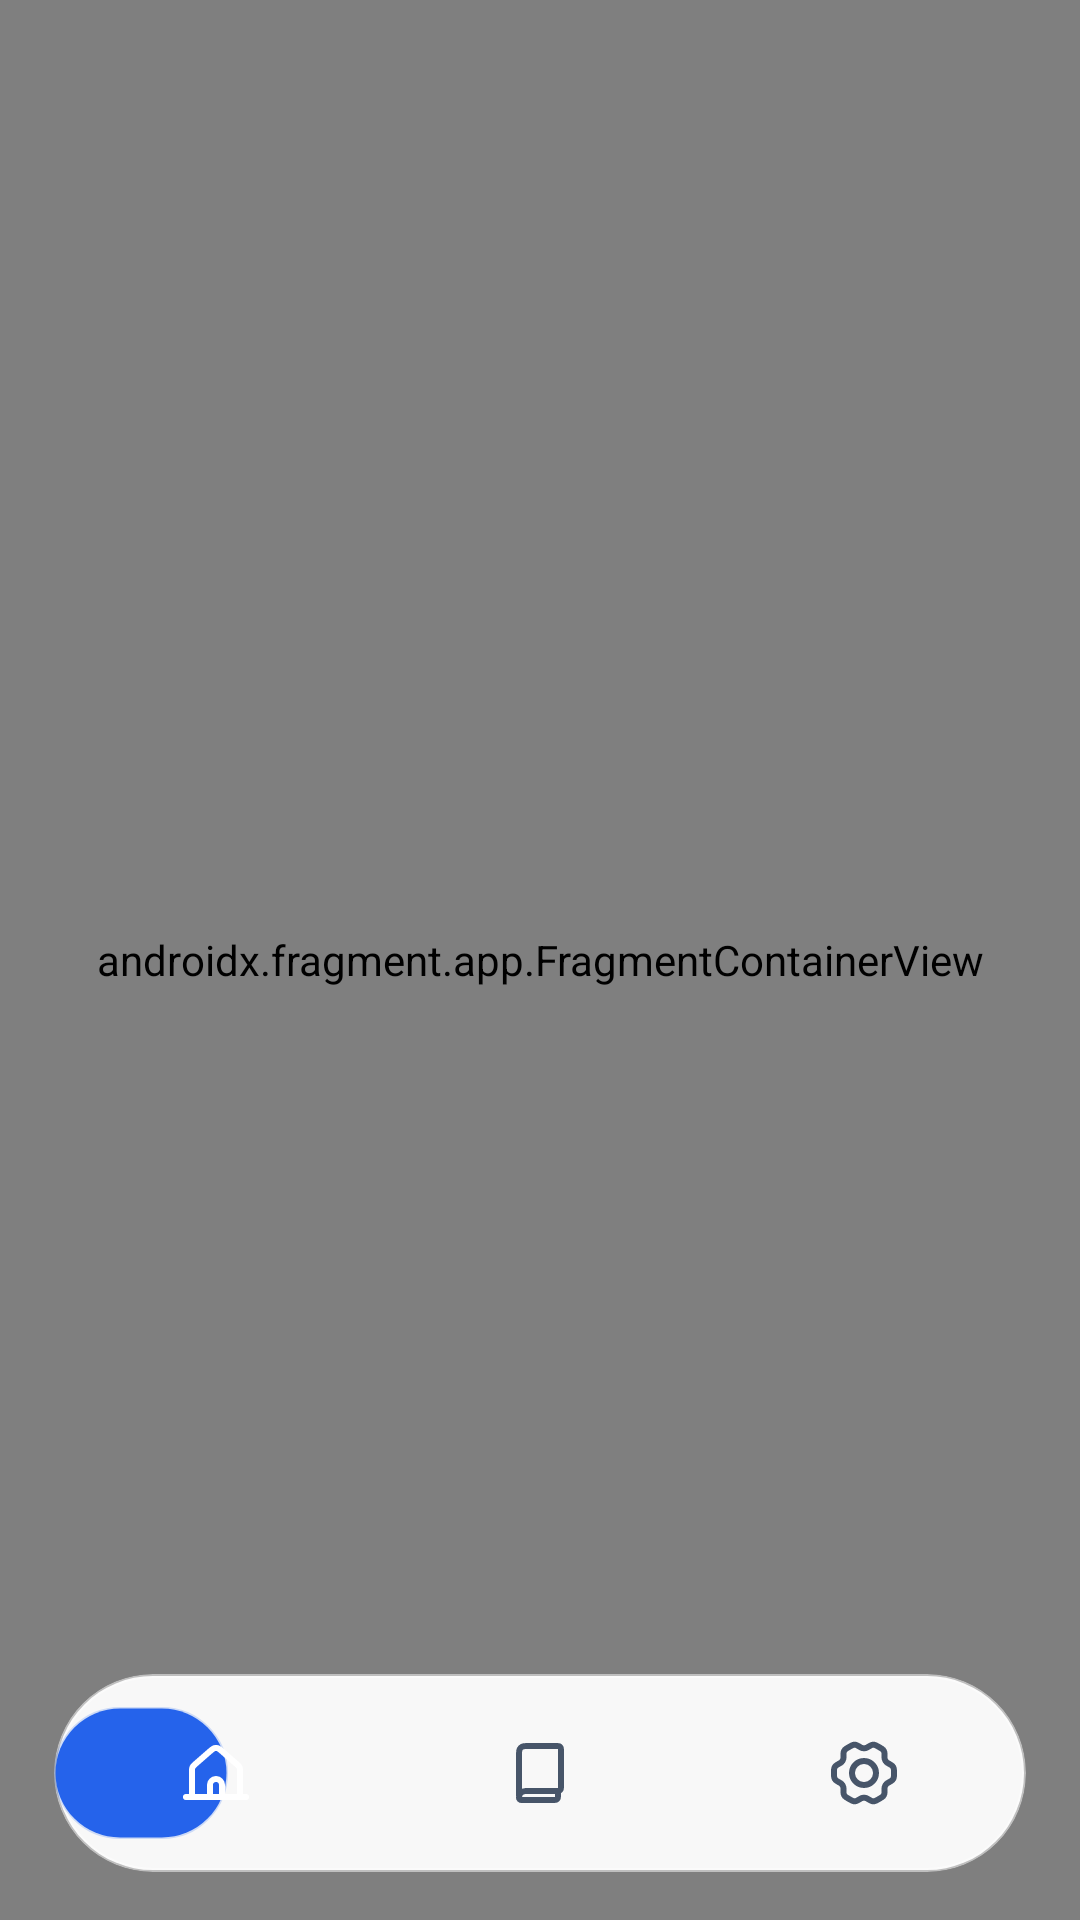

Reconstruct the res/layout file that produces this screen, plus the resources it refers to.
<!-- AndroidManifest.xml: application theme Theme.OzbekTiliningIzohliUgati -->
<!-- res/layout/activity_main.xml -->
<?xml version="1.0" encoding="utf-8"?>
<androidx.constraintlayout.widget.ConstraintLayout
    xmlns:android="http://schemas.android.com/apk/res/android"
    xmlns:app="http://schemas.android.com/apk/res-auto"
    xmlns:tools="http://schemas.android.com/tools"
    android:id="@+id/main"
    android:layout_width="match_parent"
    android:layout_height="match_parent"
    android:background="@color/header_blue"
    tools:context=".MainActivity">

    <androidx.fragment.app.FragmentContainerView
        android:id="@+id/nav_host_fragment"
        android:name="androidx.navigation.fragment.NavHostFragment"
        android:layout_width="match_parent"
        android:layout_height="0dp"
        app:defaultNavHost="true"
        app:navGraph="@navigation/nav_graph"
        app:layout_constraintTop_toTopOf="parent"
        app:layout_constraintBottom_toBottomOf="parent"
        app:layout_constraintStart_toStartOf="parent"
        app:layout_constraintEnd_toEndOf="parent" />

    <FrameLayout
        android:id="@+id/bottomBarContainer"
        android:layout_width="0dp"
        android:layout_height="66dp"
        android:layout_marginStart="18dp"
        android:layout_marginEnd="18dp"
        android:layout_marginBottom="16dp"
        android:background="@drawable/bg_glass_border"
        android:clipToOutline="true"
        android:elevation="8dp"
        app:layout_constraintBottom_toBottomOf="parent"
        app:layout_constraintEnd_toEndOf="parent"
        app:layout_constraintStart_toStartOf="parent">

        <View
            android:id="@+id/animatedIndicator"
            android:layout_width="58dp"
            android:layout_height="44dp"
            android:layout_gravity="center_vertical"
            android:background="@drawable/bg_active_indicator" />

        <com.google.android.material.bottomnavigation.BottomNavigationView
            android:id="@+id/bottomNavigationView"
            android:layout_width="match_parent"
            android:layout_height="match_parent"
            android:background="@android:color/transparent"
            android:fitsSystemWindows="false"
            android:minHeight="0dp"
            android:paddingTop="0dp"
            android:paddingBottom="0dp"
            app:elevation="0dp"
            app:paddingBottomSystemWindowInsets="false"
            app:paddingLeftSystemWindowInsets="false"
            app:paddingRightSystemWindowInsets="false"
            app:itemPaddingTop="0dp"
            app:itemPaddingBottom="0dp"
            app:itemIconSize="24dp"
            app:itemIconTint="@color/nav_item_color"
            app:itemActiveIndicatorStyle="@style/BottomNavActiveIndicator"
            app:itemRippleColor="@android:color/transparent"
            app:itemHorizontalTranslationEnabled="false"
            app:labelVisibilityMode="unlabeled"
            app:menu="@menu/menu_app" />

    </FrameLayout>

</androidx.constraintlayout.widget.ConstraintLayout>
<!-- resources referenced by this layout -->
<resources>
  <color name="header_blue">#152E65</color>
  <!-- drawable bg_active_indicator (drawable) -->
  <?xml version="1.0" encoding="utf-8"?>
  <shape xmlns:android="http://schemas.android.com/apk/res/android"
      android:shape="rectangle">
      <solid android:color="@color/nav_indicator_bg" />
      <corners android:radius="22dp" />
      <stroke
          android:width="1dp"
          android:color="@color/nav_indicator_border" />
  </shape>
  <!-- drawable bg_glass_border (drawable) -->
  <?xml version="1.0" encoding="utf-8"?>
  <shape xmlns:android="http://schemas.android.com/apk/res/android"
      android:shape="rectangle">
      <solid android:color="@color/nav_glass_bg" />
      <corners android:radius="33dp" />
      <stroke
          android:width="1.2dp"
          android:color="@color/nav_glass_border" />
  </shape>
  <style name="BottomNavActiveIndicator" parent="Widget.Material3.BottomNavigationView.ActiveIndicator">
          <item name="android:color">@android:color/transparent</item>
          <item name="android:width">0dp</item>
          <item name="android:height">0dp</item>
      </style>
  <style name="Theme.OzbekTiliningIzohliUgati" parent="Base.Theme.OzbekTiliningIzohliUgati" />
  <color name="nav_indicator_bg">#2563EB</color>
  <color name="nav_indicator_border">#332563EB</color>
  <color name="nav_glass_bg">#F2FFFFFF</color>
  <color name="nav_glass_border">#80FFFFFF</color>
  <style name="Base.Theme.OzbekTiliningIzohliUgati" parent="Theme.Material3.DayNight.NoActionBar">
  
          <item name="colorPrimary">@color/primary_blue</item>
          <item name="colorPrimaryVariant">@color/primary_blue_dark</item>
          <item name="colorOnPrimary">@color/white</item>
  
          <item name="colorSurface">@color/surface</item>
          <item name="colorOnSurface">@color/text_primary</item>
  
          <item name="android:colorBackground">@color/background</item>
          <item name="android:statusBarColor">@color/header_blue</item>
          <item name="android:windowLightStatusBar">false</item>
  
          <item name="android:navigationBarColor">@color/surface</item>
          <item name="android:windowLightNavigationBar">true</item>
  
          <item name="bottomNavigationStyle">
              @style/Widget.App.BottomNavigationView
          </item>
  
      </style>
  <color name="primary_blue">#2563EB</color>
  <color name="primary_blue_dark">#1D4ED8</color>
  <color name="white">#FFFFFFFF</color>
  <color name="surface">#FFFFFF</color>
  <color name="text_primary">#172033</color>
  <color name="background">#F6F8FC</color>
  <style name="Widget.App.BottomNavigationView" parent="Widget.Material3.BottomNavigationView">
  
          <item name="itemBackground">@android:color/transparent</item>
  
      </style>
</resources>
